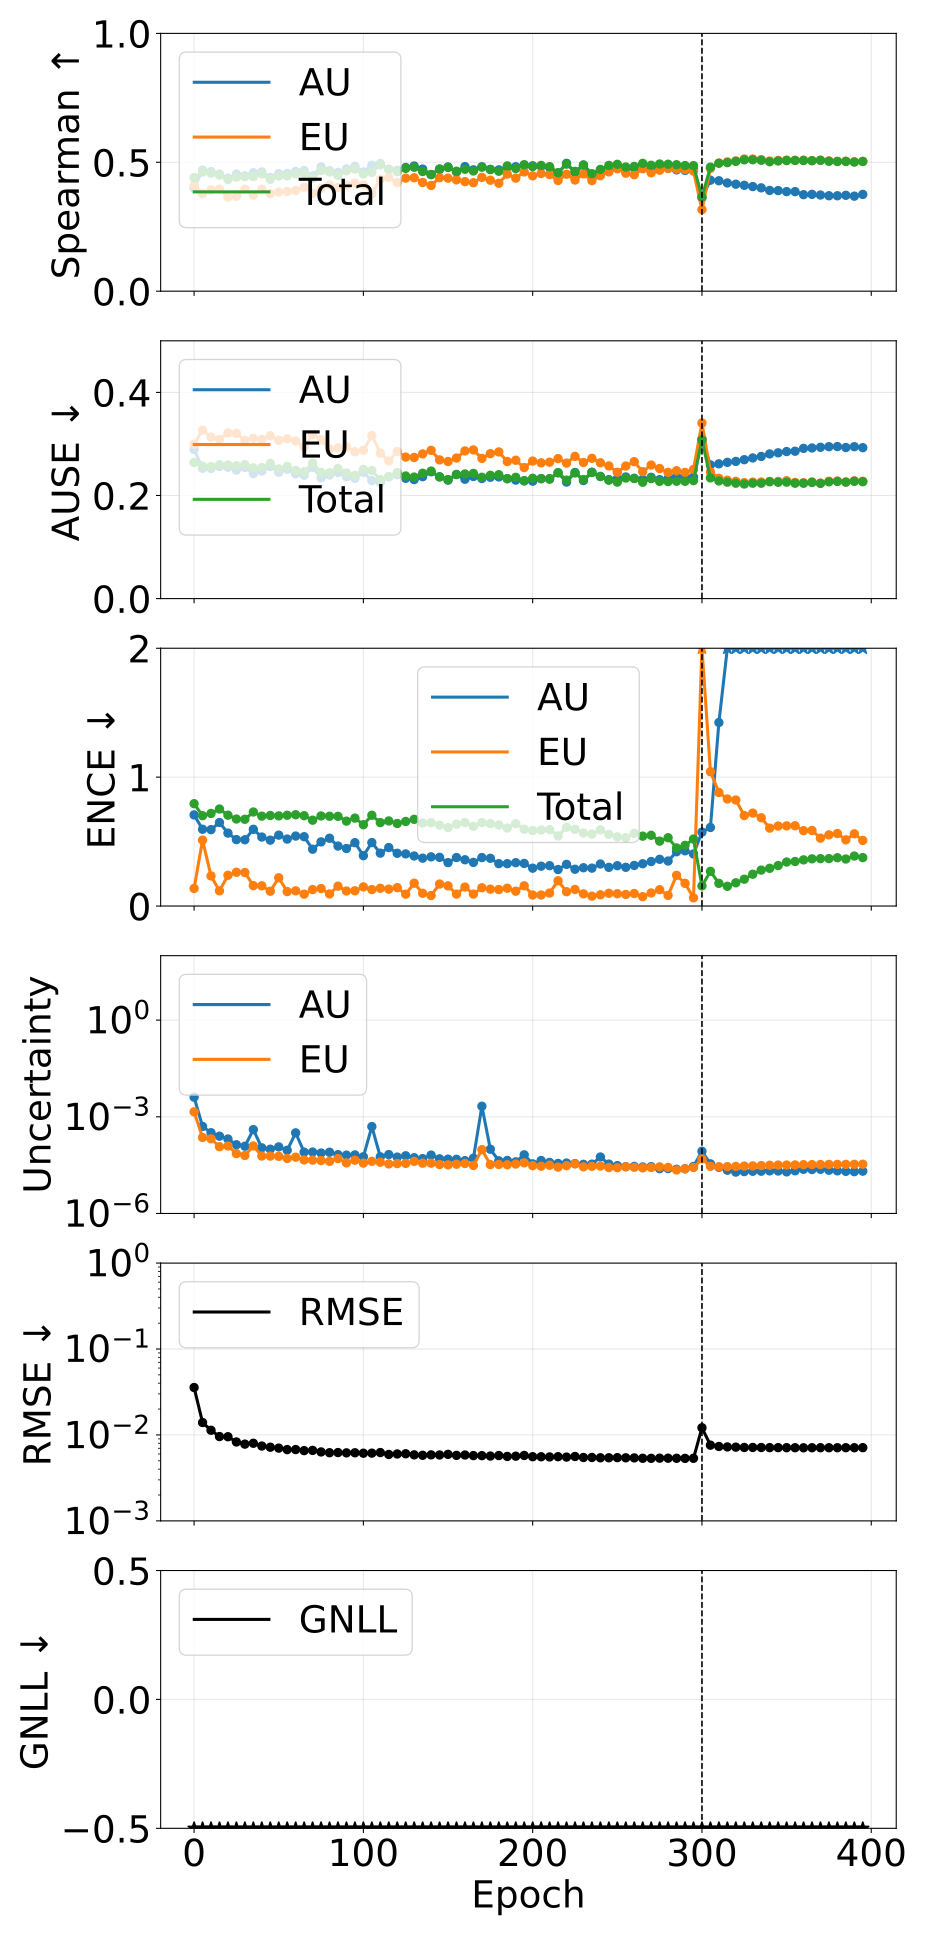

Source data for this figure (header and first rows):
phase, source_epoch, epoch, pearson_aleatoric, pearson_epistemic, pearson_total, spearman_aleatoric, spearman_epistemic, spearman_total, ause_aleatoric, ause_epistemic, ause_total, ence_aleatoric, ence_epistemic, ence_total, magnitude_aleatoric, magnitude_epistemic, magnitude_total, rmse_e_atom, nll_energy
pretrain, 0, 0, 0.5575, 0.7739, 0.6408, 0.4001, 0.4117, 0.4405, 0.2893, 0.2995, 0.264, 0.707, 0.1364, 0.794, 0.004066, 0.001426, 0.005491, 0.03566, -1.793
pretrain, 5, 5, 0.3233, 0.3177, 0.3522, 0.469, 0.378, 0.4621, 0.2529, 0.3267, 0.2569, 0.5955, 0.5115, 0.7008, 0.0005019, 0.000228, 0.0007298, 0.01395, -2.863
pretrain, 10, 10, 0.403, 0.3637, 0.3922, 0.4635, 0.3927, 0.4579, 0.2524, 0.3133, 0.2561, 0.5926, 0.2334, 0.7184, 0.0003207, 0.0002076, 0.0005283, 0.01134, -3.074
pretrain, 15, 15, 0.3008, 0.2843, 0.3086, 0.4544, 0.3959, 0.4499, 0.2562, 0.3087, 0.2597, 0.6482, 0.1179, 0.7528, 0.0002498, 0.0001179, 0.0003677, 0.00958, -3.2
pretrain, 20, 20, 0.6772, 0.6756, 0.6985, 0.4377, 0.3647, 0.4334, 0.2547, 0.3216, 0.2591, 0.5659, 0.2385, 0.7048, 0.0002047, 0.0001243, 0.000329, 0.009535, -3.347
pretrain, 25, 25, 0.3346, 0.1524, 0.2836, 0.4542, 0.3681, 0.4424, 0.2491, 0.3205, 0.2578, 0.5155, 0.262, 0.6749, 0.0001356, 7.195593494136574e-05, 0.0002076, 0.008289, -3.453
pretrain, 30, 30, 0.3408, 0.162, 0.3051, 0.4477, 0.3956, 0.4443, 0.2544, 0.3067, 0.2597, 0.5141, 0.2601, 0.6729, 0.0001219, 6.300743178663766e-05, 0.0001849, 0.007822, -3.518
pretrain, 35, 35, 0.5811, 0.6023, 0.5874, 0.4595, 0.3728, 0.4445, 0.2426, 0.3109, 0.2535, 0.5953, 0.1582, 0.7296, 0.0003999, 0.0001243, 0.0005243, 0.008007, -3.521
pretrain, 40, 40, 0.3945, 0.1672, 0.3495, 0.4625, 0.3958, 0.4551, 0.2474, 0.3088, 0.2541, 0.5353, 0.1569, 0.6973, 0.0001088, 6.052048345858907e-05, 0.0001693, 0.007434, -3.567
pretrain, 45, 45, 0.3845, 0.2329, 0.3666, 0.4412, 0.378, 0.434, 0.2563, 0.3158, 0.2623, 0.511, 0.115, 0.7023, 9.878547474781044e-05, 6.025954663127777e-05, 0.000159, 0.0072, -3.567
pretrain, 50, 50, 0.3358, 0.1216, 0.2889, 0.4558, 0.3848, 0.4465, 0.2451, 0.3072, 0.2516, 0.55, 0.2193, 0.6994, 0.0001163, 5.9287469590059346e-05, 0.0001756, 0.007028, -3.635
pretrain, 55, 55, 0.4228, 0.2823, 0.4241, 0.4568, 0.3867, 0.4475, 0.2508, 0.3099, 0.2563, 0.5195, 0.112, 0.7043, 9.142860373563963e-05, 5.0971511292556217e-05, 0.0001424, 0.006754, -3.674
pretrain, 60, 60, 0.05416, 0.1444, 0.05934, 0.4647, 0.3907, 0.4551, 0.2421, 0.3056, 0.2485, 0.5429, 0.1179, 0.7083, 0.0003173, 5.5838488797319314e-05, 0.0003732, 0.006764, -3.686
pretrain, 65, 65, 0.4733, 0.2674, 0.4548, 0.4681, 0.4029, 0.4581, 0.2394, 0.2944, 0.246, 0.538, 0.09215, 0.7011, 7.997350453614672e-05, 4.5803021867092184e-05, 0.0001258, 0.006572, -3.719
pretrain, 70, 70, 0.3494, 0.216, 0.344, 0.4474, 0.3799, 0.4385, 0.2547, 0.318, 0.2627, 0.4409, 0.1278, 0.666, 8.056518205905377e-05, 4.521579924273283e-05, 0.0001258, 0.006615, -3.737
pretrain, 75, 75, 0.4871, 0.2551, 0.4804, 0.4826, 0.398, 0.4676, 0.2341, 0.3081, 0.2449, 0.4977, 0.1359, 0.699, 7.498862613367237e-05, 4.383406881754809e-05, 0.0001188, 0.006346, -3.749
pretrain, 80, 80, 0.4451, 0.1446, 0.4222, 0.4675, 0.412, 0.462, 0.2396, 0.2902, 0.244, 0.5259, 0.09398, 0.6966, 7.943030598967199e-05, 4.159226854195708e-05, 0.000121, 0.006214, -3.782
pretrain, 85, 85, 0.453, 0.2177, 0.434, 0.4605, 0.4028, 0.4494, 0.2446, 0.2925, 0.2523, 0.4654, 0.154, 0.6959, 6.699013670830937e-05, 5.048721838224879e-05, 0.0001175, 0.006241, -3.767
pretrain, 90, 90, 0.4185, 0.2642, 0.4286, 0.4745, 0.4109, 0.467, 0.2363, 0.2943, 0.2435, 0.4462, 0.1168, 0.6587, 6.458853726551752e-05, 3.714005465358582e-05, 0.0001017, 0.006189, -3.838
pretrain, 95, 95, 0.5239, 0.2617, 0.5021, 0.4844, 0.419, 0.4737, 0.2333, 0.2847, 0.239, 0.4917, 0.1182, 0.6823, 6.558812164965275e-05, 4.492982672907488e-05, 0.0001105, 0.006204, -3.822
pretrain, 100, 100, 0.4394, 0.256, 0.4292, 0.4623, 0.4126, 0.4549, 0.245, 0.2876, 0.2506, 0.3907, 0.1486, 0.6309, 5.751161692885944e-05, 3.650592102727842e-05, 9.401753793324133e-05, 0.006132, -3.863
pretrain, 105, 105, 0.00728, 0.2631, 0.008714, 0.4886, 0.3776, 0.4608, 0.2289, 0.3162, 0.2483, 0.4922, 0.1278, 0.7042, 0.0004967, 4.143150713076238e-05, 0.0005382, 0.006145, -3.794
pretrain, 110, 110, 0.402, 0.2029, 0.3696, 0.4948, 0.4339, 0.4899, 0.2251, 0.2823, 0.2307, 0.4103, 0.1379, 0.6472, 5.727743867493245e-05, 3.889662981909282e-05, 9.617406849674807e-05, 0.006242, -3.857
pretrain, 115, 115, 0.3488, 0.2241, 0.3493, 0.4724, 0.4414, 0.4736, 0.2361, 0.2671, 0.2367, 0.4539, 0.1311, 0.6602, 6.717127030082337e-05, 3.446624826785495e-05, 0.0001016, 0.005934, -3.886
pretrain, 120, 120, 0.3896, 0.1927, 0.3783, 0.4687, 0.4213, 0.4636, 0.2406, 0.2853, 0.2444, 0.4093, 0.1427, 0.6405, 5.621099432405117e-05, 3.5341600708693474e-05, 9.155259509038842e-05, 0.006008, -3.894
pretrain, 125, 125, 0.3007, 0.2657, 0.3162, 0.4798, 0.4386, 0.4764, 0.2334, 0.2745, 0.2378, 0.4045, 0.09193, 0.6562, 6.161351398807256e-05, 3.5844964244839727e-05, 9.745847817100185e-05, 0.006041, -3.873
pretrain, 130, 130, 0.4171, 0.1936, 0.4249, 0.4855, 0.4401, 0.4807, 0.2309, 0.2737, 0.2358, 0.3884, 0.1772, 0.6726, 5.368211618987061e-05, 4.139239792186345e-05, 9.507451417122866e-05, 0.005869, -3.892
pretrain, 135, 135, 0.3983, 0.2187, 0.3916, 0.4736, 0.4217, 0.4641, 0.2365, 0.2806, 0.2431, 0.3714, 0.09909, 0.644, 5.035012240773995e-05, 3.632153653514365e-05, 8.667165890173237e-05, 0.005801, -3.921
pretrain, 140, 140, 0.325, 0.2274, 0.3411, 0.4526, 0.41, 0.4523, 0.246, 0.2876, 0.2472, 0.3816, 0.08164, 0.6467, 6.480843807161363e-05, 3.628565026932961e-05, 0.0001011, 0.005865, -3.89
pretrain, 145, 145, 0.3757, 0.2042, 0.3736, 0.4725, 0.4403, 0.4743, 0.2362, 0.269, 0.2361, 0.3776, 0.1707, 0.6279, 4.9547357394149e-05, 3.302744187438634e-05, 8.257479928016437e-05, 0.005847, -3.945
pretrain, 150, 150, 0.3822, 0.3385, 0.4095, 0.4819, 0.4385, 0.4799, 0.2297, 0.2659, 0.2309, 0.3369, 0.1566, 0.6083, 4.8480368522723436e-05, 3.2212996556127674e-05, 8.06933650632891e-05, 0.005945, -3.921
pretrain, 155, 155, 0.3607, 0.2062, 0.3659, 0.4623, 0.4319, 0.4654, 0.2409, 0.2726, 0.2405, 0.3761, 0.09262, 0.6353, 4.7929448447407594e-05, 3.3703237248540176e-05, 8.163268573593996e-05, 0.005787, -3.936
pretrain, 160, 160, 0.4059, 0.2495, 0.4065, 0.4832, 0.4251, 0.473, 0.2315, 0.2864, 0.2418, 0.359, 0.1474, 0.6479, 4.354501836437521e-05, 3.550421009290062e-05, 7.904922852593699e-05, 0.005845, -3.923
pretrain, 165, 165, 0.3492, 0.2901, 0.3621, 0.4707, 0.4208, 0.4662, 0.2369, 0.2884, 0.2428, 0.3385, 0.09268, 0.6182, 5.176138147952315e-05, 3.090136299652613e-05, 8.266274440470624e-05, 0.005753, -3.96
pretrain, 170, 170, 0.009941, 0.02156, 0.01028, 0.4826, 0.4414, 0.4812, 0.233, 0.2719, 0.2354, 0.376, 0.1419, 0.6474, 0.002126, 9.551016784394562e-05, 0.002221, 0.005743, -3.947
pretrain, 175, 175, 0.151, 0.1982, 0.1593, 0.4726, 0.4305, 0.4717, 0.2355, 0.2811, 0.2392, 0.3703, 0.131, 0.6399, 9.843242280294363e-05, 3.291678740819691e-05, 0.0001313, 0.005687, -3.963
pretrain, 180, 180, 0.3084, 0.2414, 0.3308, 0.4706, 0.4187, 0.4653, 0.236, 0.2845, 0.2404, 0.3288, 0.128, 0.6287, 4.301750947495748e-05, 3.32215870184018e-05, 7.623909645017193e-05, 0.005758, -3.951
pretrain, 185, 185, 0.3194, 0.1532, 0.2885, 0.4811, 0.4542, 0.486, 0.2327, 0.2659, 0.2326, 0.3288, 0.1386, 0.6054, 4.4178481152675885e-05, 3.242279930635334e-05, 7.66012805007722e-05, 0.005626, -3.997
pretrain, 190, 190, 0.4472, 0.2847, 0.4523, 0.4827, 0.4385, 0.4757, 0.2298, 0.2683, 0.2352, 0.3363, 0.1153, 0.6396, 3.9978201769113186e-05, 3.416592253851547e-05, 7.414412429486219e-05, 0.005664, -3.961
pretrain, 195, 195, 0.1956, 0.2082, 0.2042, 0.4882, 0.4625, 0.4906, 0.2287, 0.2542, 0.2283, 0.3305, 0.1571, 0.5963, 6.602422561062667e-05, 3.708056002106104e-05, 0.0001031, 0.005775, -4.001
pretrain, 200, 200, 0.3632, 0.2332, 0.3674, 0.4864, 0.4473, 0.4833, 0.2278, 0.2667, 0.2334, 0.2938, 0.08568, 0.5862, 3.467435526515601e-05, 3.045555505218772e-05, 6.512991032009268e-05, 0.005586, -4.008
pretrain, 205, 205, 0.2851, 0.2644, 0.3004, 0.4846, 0.4565, 0.4878, 0.2328, 0.2634, 0.2326, 0.3092, 0.0858, 0.5898, 4.4021183717786695e-05, 2.9266061574182345e-05, 7.328724526340921e-05, 0.005576, -4.024
pretrain, 210, 210, 0.2773, 0.1924, 0.2816, 0.48, 0.4524, 0.4831, 0.2317, 0.2646, 0.2327, 0.3132, 0.1008, 0.5925, 3.8403990577917284e-05, 3.1429720897257315e-05, 6.983371152064138e-05, 0.005549, -4.025
pretrain, 215, 215, 0.2956, 0.2381, 0.315, 0.4582, 0.4294, 0.4596, 0.244, 0.2716, 0.2443, 0.2833, 0.196, 0.5438, 3.565641333809253e-05, 2.738048215716617e-05, 6.303689554341872e-05, 0.005585, -4.043
pretrain, 220, 220, 0.3709, 0.2771, 0.3896, 0.4959, 0.4537, 0.4929, 0.2261, 0.2628, 0.2298, 0.3232, 0.1111, 0.6109, 3.671449620345811e-05, 3.046843819972537e-05, 6.718293445703239e-05, 0.005529, -4.016
pretrain, 225, 225, 0.2908, 0.211, 0.302, 0.4605, 0.4312, 0.4647, 0.2446, 0.2759, 0.2437, 0.2854, 0.1285, 0.5951, 3.531499602976055e-05, 3.4506659355580495e-05, 6.982165539799099e-05, 0.005616, -3.989
pretrain, 230, 230, 0.3009, 0.2971, 0.33, 0.4885, 0.4551, 0.4899, 0.2289, 0.264, 0.2308, 0.2971, 0.09447, 0.5663, 3.3473990691900324e-05, 2.7935588372599227e-05, 6.140957910880843e-05, 0.005468, -4.05
pretrain, 235, 235, 0.2959, 0.273, 0.3201, 0.4512, 0.4291, 0.4558, 0.2451, 0.2721, 0.2447, 0.294, 0.07679, 0.5579, 3.392166717058899e-05, 2.907350452022399e-05, 6.299517176079462e-05, 0.005471, -4.042
pretrain, 240, 240, 0.09423, 0.1917, 0.1166, 0.4676, 0.448, 0.4724, 0.2369, 0.2635, 0.2369, 0.3261, 0.08743, 0.5909, 5.658149949641029e-05, 2.9578653573269093e-05, 8.616015303062795e-05, 0.005425, -4.044
pretrain, 245, 245, 0.2963, 0.3005, 0.3225, 0.4787, 0.4627, 0.4879, 0.2308, 0.2574, 0.2297, 0.3001, 0.09892, 0.5563, 3.4018713322534495e-05, 2.6653346858050783e-05, 6.067206020146386e-05, 0.005426, -4.076
pretrain, 250, 250, 0.3204, 0.3104, 0.3508, 0.4767, 0.475, 0.4921, 0.2326, 0.245, 0.2259, 0.3129, 0.09531, 0.5369, 3.047455490441507e-05, 2.6293290020495304e-05, 5.676784498021334e-05, 0.005444, -4.106
pretrain, 255, 255, 0.2979, 0.1988, 0.3132, 0.4745, 0.4578, 0.4817, 0.2359, 0.2571, 0.2338, 0.3004, 0.08993, 0.5299, 2.825218120600539e-05, 2.8264338172213003e-05, 5.651651936711914e-05, 0.005421, -4.093
pretrain, 260, 260, 0.3415, 0.2972, 0.3683, 0.4777, 0.4519, 0.4838, 0.2334, 0.2656, 0.2328, 0.3149, 0.0971, 0.5641, 2.8887492145081523e-05, 2.7138265954808957e-05, 5.60257581308133e-05, 0.005407, -4.073
pretrain, 265, 265, 0.3585, 0.3141, 0.3874, 0.4836, 0.475, 0.4959, 0.2311, 0.2461, 0.2257, 0.328, 0.0727, 0.5421, 2.768957078075573e-05, 2.6004255778025537e-05, 5.3693826610287945e-05, 0.005353, -4.107
pretrain, 270, 270, 0.2729, 0.2971, 0.3033, 0.479, 0.4592, 0.4886, 0.2352, 0.2591, 0.2327, 0.3452, 0.1015, 0.5489, 2.8397695701680732e-05, 2.6729778496187465e-05, 5.512747418894833e-05, 0.005349, -4.095
pretrain, 275, 275, 0.3526, 0.1409, 0.3332, 0.484, 0.4692, 0.4934, 0.2307, 0.2523, 0.2274, 0.3627, 0.1268, 0.5035, 2.4554348272076823e-05, 2.7917931514517703e-05, 5.247227982972618e-05, 0.005368, -4.129
pretrain, 280, 280, 0.2663, 0.3067, 0.3114, 0.4769, 0.4761, 0.4925, 0.233, 0.2449, 0.227, 0.3493, 0.08255, 0.5299, 2.476758919003487e-05, 2.6874053017137386e-05, 5.164164224578144e-05, 0.005363, -4.117
pretrain, 285, 285, 0.1992, 0.3298, 0.2413, 0.4707, 0.4738, 0.4906, 0.237, 0.248, 0.2276, 0.4211, 0.2382, 0.4506, 2.3545920523827135e-05, 2.2423913557559274e-05, 4.596983409655422e-05, 0.005353, -4.155
pretrain, 290, 290, 0.2871, 0.3016, 0.3188, 0.4685, 0.4719, 0.4873, 0.236, 0.2447, 0.2275, 0.4287, 0.1762, 0.4704, 2.439316530977294e-05, 2.4376230339457833e-05, 4.8769395671970415e-05, 0.005341, -4.158
pretrain, 295, 295, 0.244, 0.2326, 0.2692, 0.4728, 0.4659, 0.487, 0.236, 0.2504, 0.2288, 0.4042, 0.06358, 0.5198, 2.8719328106549255e-05, 2.6678464634641726e-05, 5.539779275306501e-05, 0.005351, -4.125
... 20 more rows
